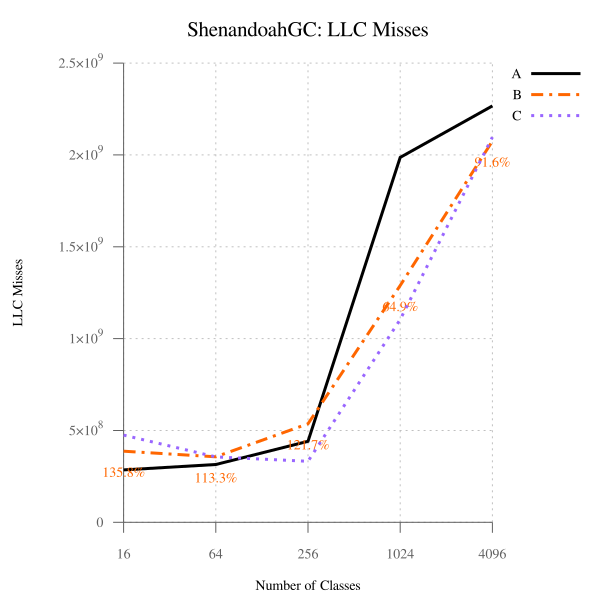

The data file committed next to this chart (first rows):
num_classes, A, B, B-to-A, C, C-to-A
16, 285224959, 387281180, 135.8, 474596757, 166.4, 
64, 314561324, 356352398, 113.3, 356080511, 113.2, 
256, 440712588, 536514138, 121.7, 332130476, 75.36, 
1024, 1986499073, 1289198785, 64.90, 1104166948, 55.58, 
4096, 2266982543, 2075568859, 91.56, 2097280908, 92.51, 
